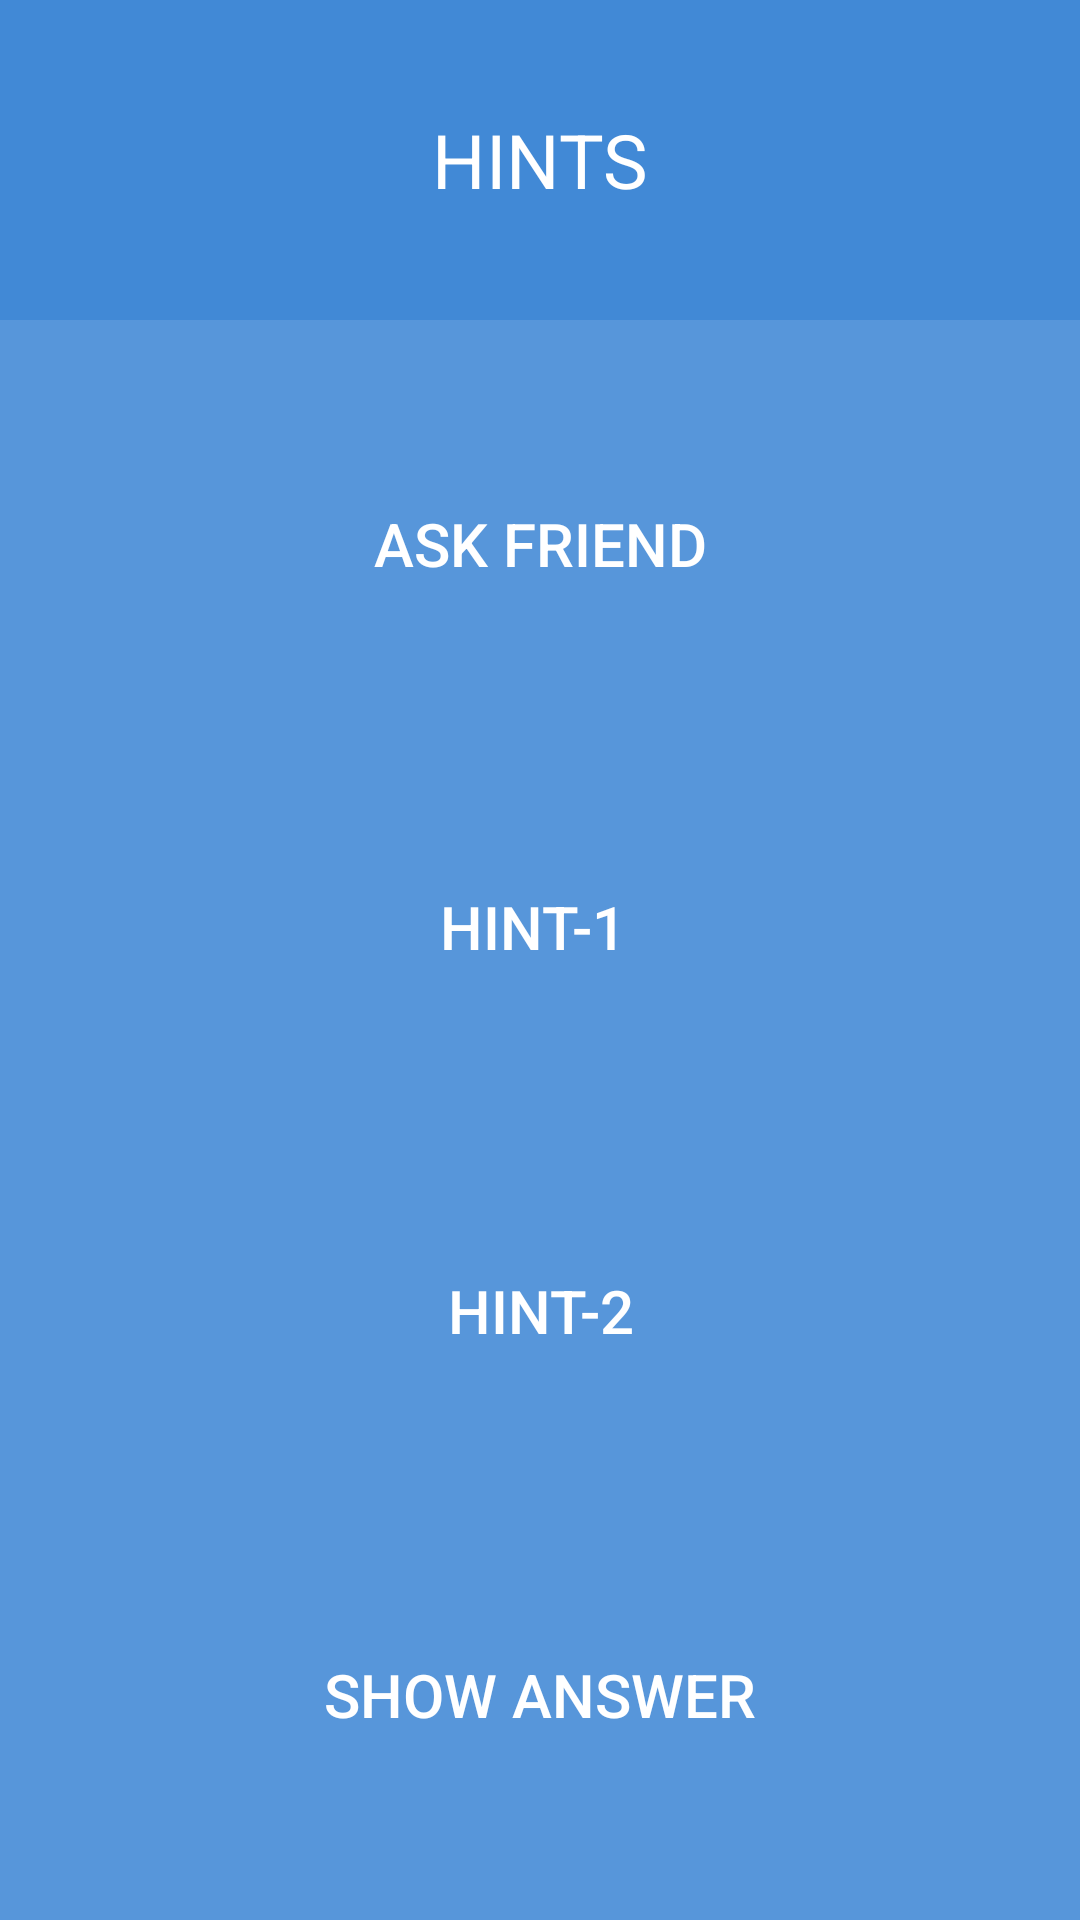

The Android layout XML behind this screen, and the referenced resources:
<!-- AndroidManifest.xml: application theme AppTheme.NoActionBar -->
<!-- res/layout/hint_popup.xml -->
<?xml version="1.0" encoding="utf-8"?>
<RelativeLayout
    android:id="@+id/hint_popup"
    xmlns:android="http://schemas.android.com/apk/res/android"
    android:layout_width="match_parent"
    android:layout_height="match_parent"

    android:background="#951F73CE">

    <Button
        android:id="@+id/cross"
        android:layout_marginTop="10dp"
        android:layout_width="30dp"
        android:layout_height="30dp"
        android:layout_marginRight="10dp"
        android:layout_alignParentRight="true"
        android:background="@drawable/cross"/>

    <LinearLayout
        android:layout_width="match_parent"
        android:layout_height="match_parent"
        android:orientation="vertical"
        android:weightSum="6"
        android:background="#601F73CE">

        <TextView
            android:layout_width="match_parent"
            android:layout_height="0dp"
            android:layout_weight="1"
            android:background="#601F73CE"
            android:gravity="center"
            android:textColor="#fff"
            android:textSize="25dp"
            android:text="HINTS"/>
        <View
            android:layout_height="0dp"
            android:layout_width="match_parent"
            android:layout_weight="0.2"/>
        <LinearLayout
            android:layout_width="match_parent"
            android:layout_height="0dp"
            android:layout_marginLeft="30dp"
            android:layout_marginRight="30dp"
            android:layout_weight="1">
            <Button
                android:id="@+id/ask_friend"
                android:layout_width="match_parent"
                android:layout_height="match_parent"
                android:layout_gravity="center_horizontal"
                android:background="@drawable/button_selector"
                android:text="ASK FRIEND"
                android:textColor="@color/white"
                android:textSize="20dp" />
        </LinearLayout>
        <View
            android:layout_height="0dp"
            android:layout_width="match_parent"
            android:layout_weight="0.2"/>
        <LinearLayout
            android:layout_width="match_parent"
            android:layout_height="0dp"
            android:layout_marginLeft="30dp"
            android:layout_marginRight="30dp"
            android:layout_weight="1">
            <Button
                android:id="@+id/get_hint_1"
                android:layout_width="match_parent"
                android:layout_height="match_parent"
                android:layout_gravity="center_horizontal"
                android:background="@drawable/button_selector"
                android:text="HINT-1 "
                android:textColor="@color/white"
                android:textSize="20dp" />
        </LinearLayout>
        <View
            android:layout_height="0dp"
            android:layout_width="match_parent"
            android:layout_weight="0.2"/>
        <LinearLayout
            android:layout_width="match_parent"
            android:layout_height="0dp"
            android:layout_marginLeft="30dp"
            android:layout_marginRight="30dp"
            android:layout_weight="1">

            <Button
                android:id="@+id/get_hint_2"
                android:layout_width="match_parent"
                android:layout_height="match_parent"
                android:layout_gravity="center_horizontal"
                android:background="@drawable/button_selector"
                android:text="HINT-2"
                android:textColor="@color/white"
                android:textSize="20dp" />
        </LinearLayout>
        <View
            android:layout_height="0dp"
            android:layout_width="match_parent"
            android:layout_weight="0.2"/>
        <LinearLayout
            android:layout_width="match_parent"
            android:layout_height="0dp"
            android:layout_marginLeft="30dp"
            android:layout_marginRight="30dp"
            android:layout_weight="1">
            <Button
                android:id="@+id/get_hint_3"
                android:layout_width="match_parent"
                android:layout_height="match_parent"
                android:layout_gravity="center_horizontal"
                android:background="@drawable/button_selector"
                android:text="SHOW ANSWER"
                android:textColor="@color/white"
                android:textSize="20dp" />
        </LinearLayout>
    </LinearLayout>
</RelativeLayout>
<!-- resources referenced by this layout -->
<resources>
  <color name="white">#ffffff</color>
  <style name="AppTheme.NoActionBar">
          <item name="windowActionBar">false</item>
          <item name="windowNoTitle">true</item>
      </style>
</resources>
